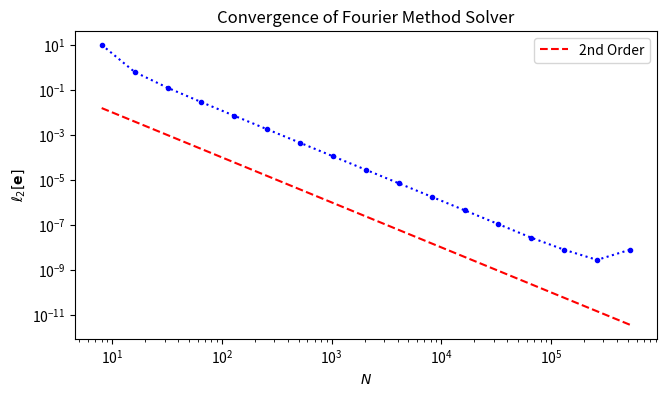

Source code (Python):
import numpy as np
from numpy import real, imag
from numpy.fft import fft, ifft
import matplotlib.pyplot as plt

def lp(e, dx, p):
    lp_error = dx * np.sum(np.power(np.abs(e), p))
    lp_error = np.power(lp_error, 1./p)
    
    return lp_error

N = np.array([2**n for n in range(3, 20)])
l2e = np.empty(N.size)
for i in range(0, N.size):
    x = np.linspace(0, 2, N[i], endpoint = False)
    d = -36*np.pi*np.pi * np.cos(6*np.pi*x)

    D = fft(d)
    P = np.zeros(N[i], dtype = 'complex')
    for p in range(1, N[i]):
        P[p] = x[1]**2 / (-2 + 2*np.cos(2*np.pi*p/N[i])) * D[p]

    p_num = real(ifft(P))
    p_ana = np.cos(6*np.pi*x)
    e = p_num - p_ana

    l2e[i] = lp(e, x[1], 2)


plt.figure(figsize = (7.5, 4))
plt.title("Convergence of Fourier Method Solver")
plt.xlabel(r"$N$")
plt.ylabel(r"$\ell_2 [\mathbf{e}]$")
plt.loglog(N, l2e, ':.', color = 'blue')
plt.loglog(N, 1/N**2, color = 'red', linestyle = 'dashed', label = '2nd Order')
plt.legend()
plt.savefig("fourier_convergence.png", dpi = 200)
plt.show()